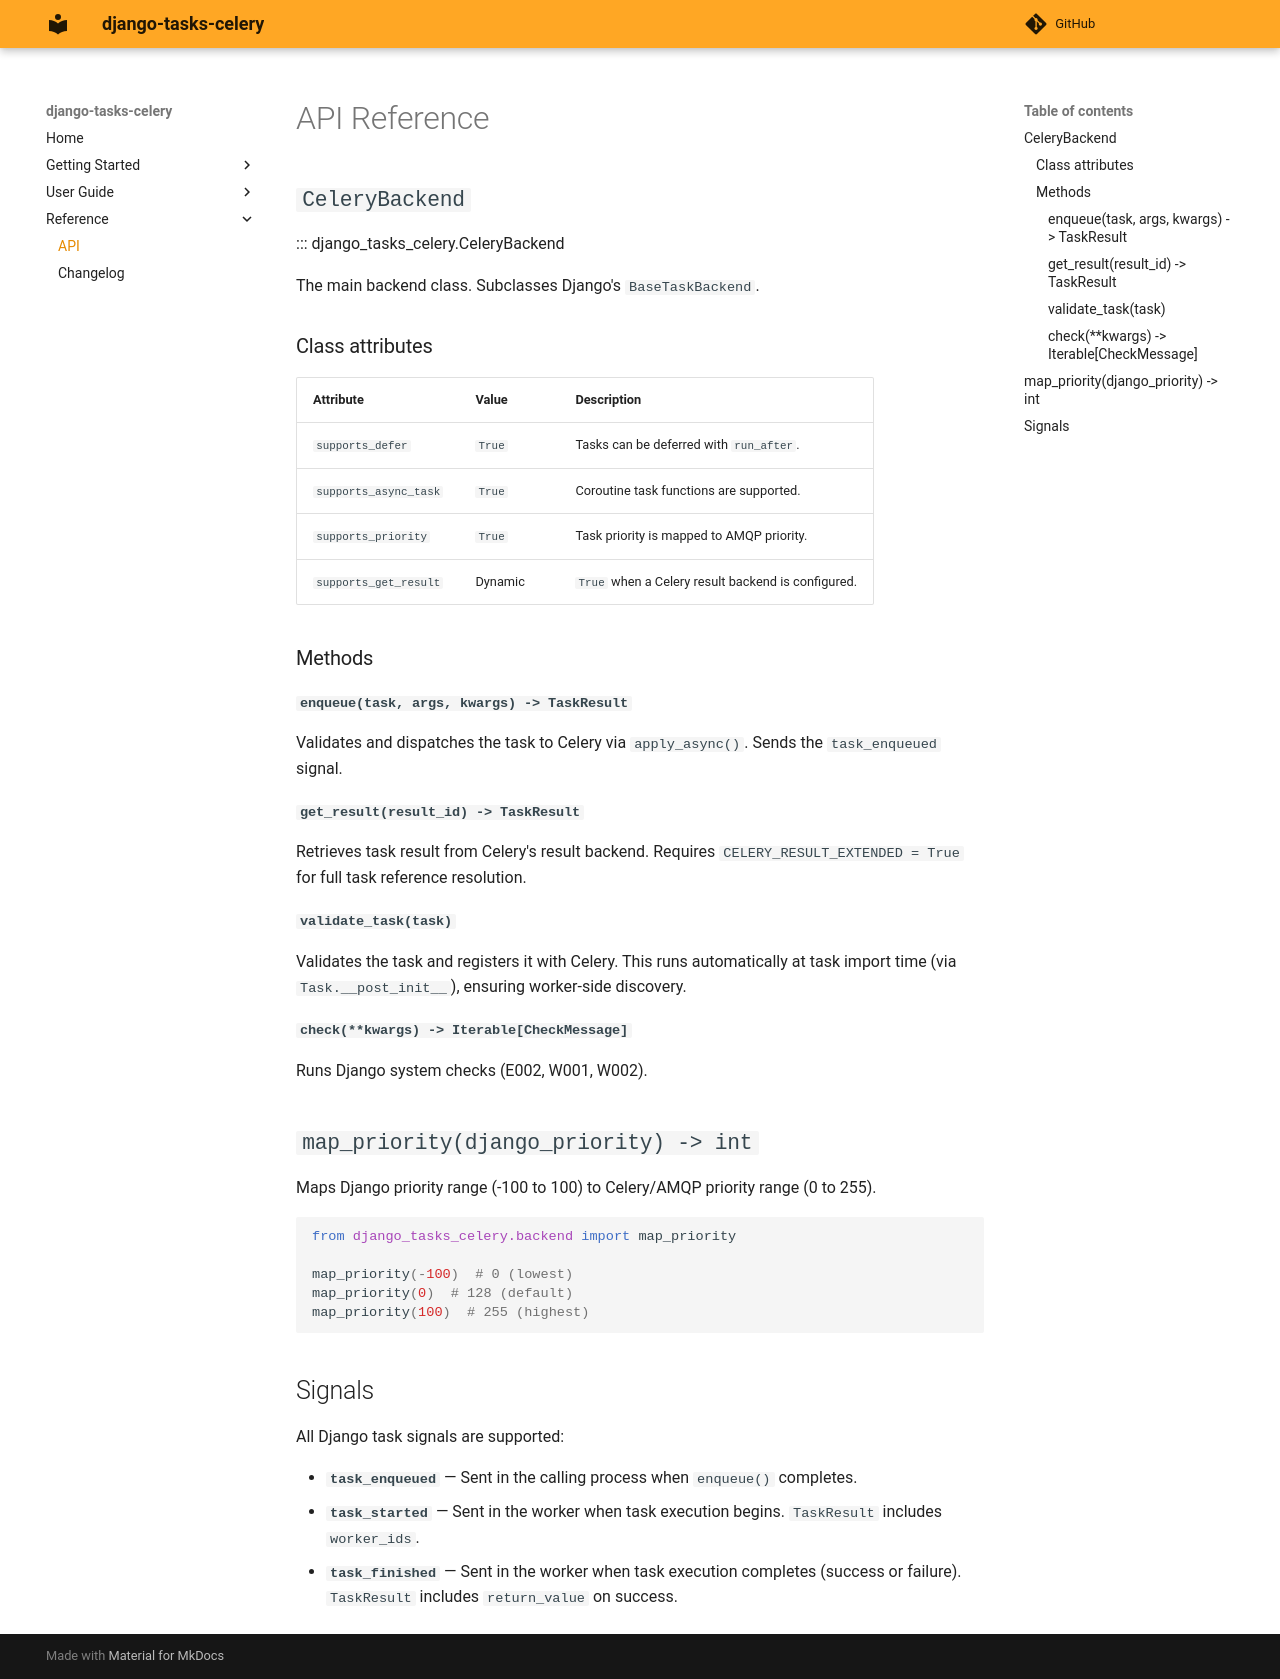

repository: oliverhaas/django-tasks-celery · page: main/reference/api/index.html · generator: mkdocs

# API Reference

## `CeleryBackend`

::: django_tasks_celery.CeleryBackend

The main backend class. Subclasses Django's `BaseTaskBackend`.

### Class attributes

| Attribute | Value | Description |
|-----------|-------|-------------|
| `supports_defer` | `True` | Tasks can be deferred with `run_after`. |
| `supports_async_task` | `True` | Coroutine task functions are supported. |
| `supports_priority` | `True` | Task priority is mapped to AMQP priority. |
| `supports_get_result` | Dynamic | `True` when a Celery result backend is configured. |

### Methods

#### `enqueue(task, args, kwargs) -> TaskResult`

Validates and dispatches the task to Celery via `apply_async()`. Sends the `task_enqueued` signal.

#### `get_result(result_id) -> TaskResult`

Retrieves task result from Celery's result backend. Requires `CELERY_RESULT_EXTENDED = True` for full task reference resolution.

#### `validate_task(task)`

Validates the task and registers it with Celery. This runs automatically at task import time (via `Task.__post_init__`), ensuring worker-side discovery.

#### `check(**kwargs) -> Iterable[CheckMessage]`

Runs Django system checks (E002, W001, W002).

## `map_priority(django_priority) -> int`

Maps Django priority range (-100 to 100) to Celery/AMQP priority range (0 to 255).

```python
from django_tasks_celery.backend import map_priority

map_priority(-100)  # 0 (lowest)
map_priority(0)  # 128 (default)
map_priority(100)  # 255 (highest)
```

## Signals

All Django task signals are supported:

- **`task_enqueued`** — Sent in the calling process when `enqueue()` completes.
- **`task_started`** — Sent in the worker when task execution begins. `TaskResult` includes `worker_ids`.
- **`task_finished`** — Sent in the worker when task execution completes (success or failure). `TaskResult` includes `return_value` on success.
